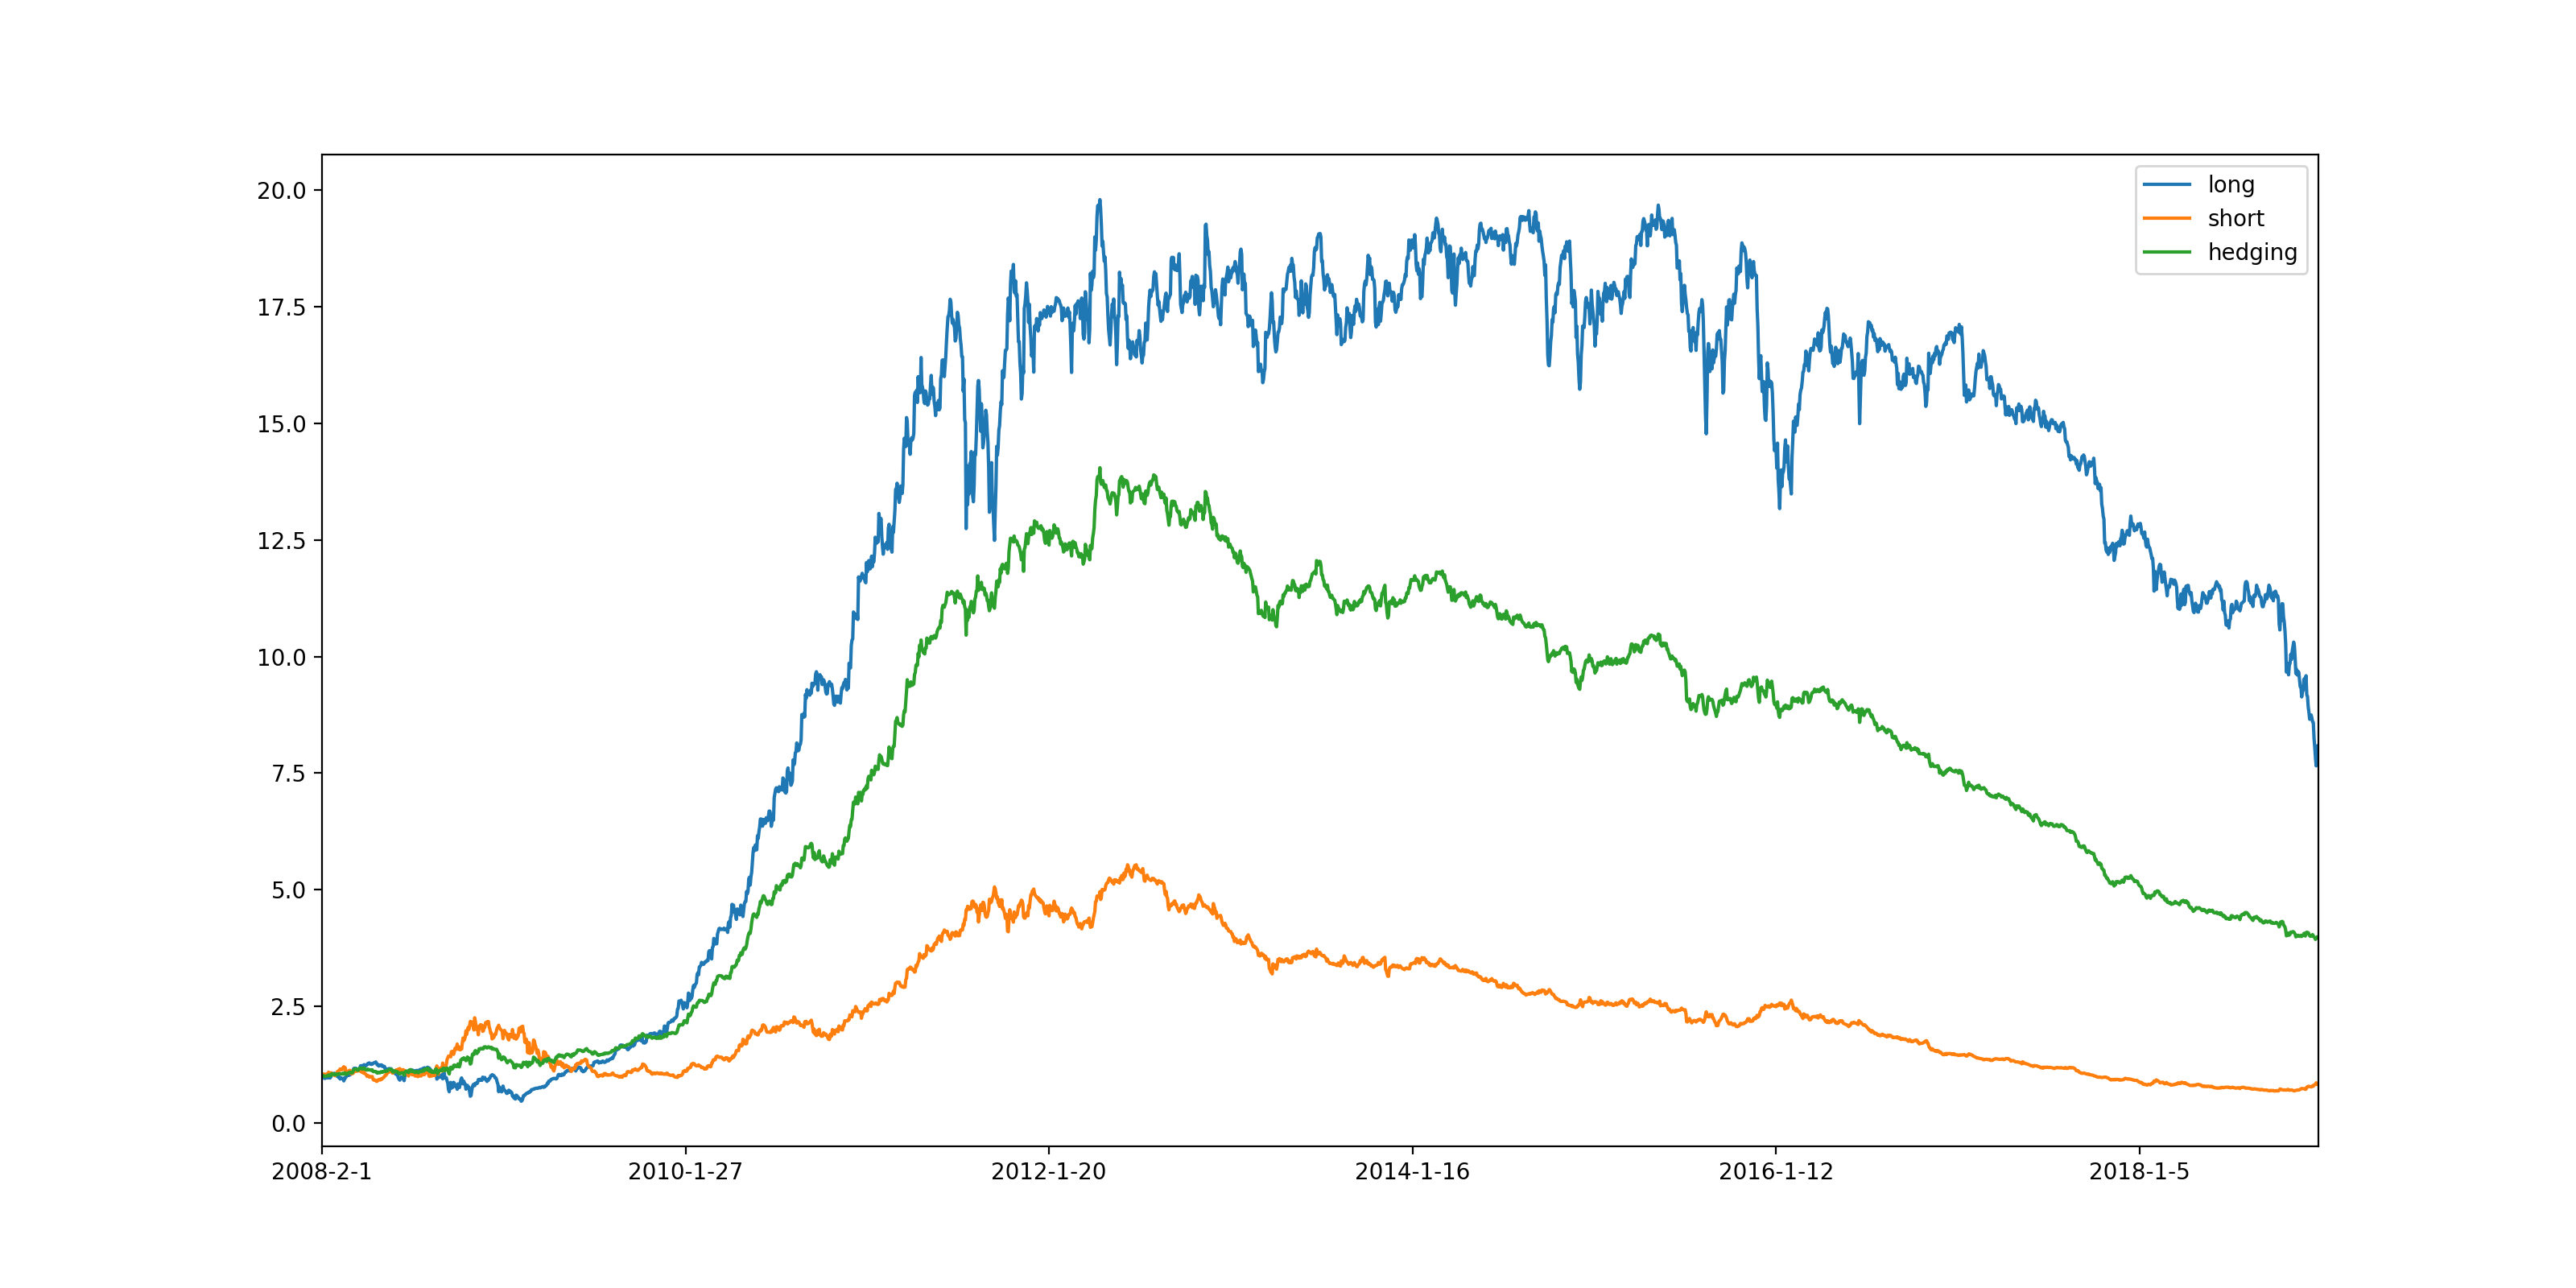

The file beside this chart, header and first rows:
, return, sharpe_ratio, max_drawdown_ratio, max_drawdown_days
long, 8.081, 0.7044, 0.6444, 290.0
short, 0.8184, 0.09643, 0.8763, 2289
hedging, 3.975, 0.7644, 0.7199, 2425
